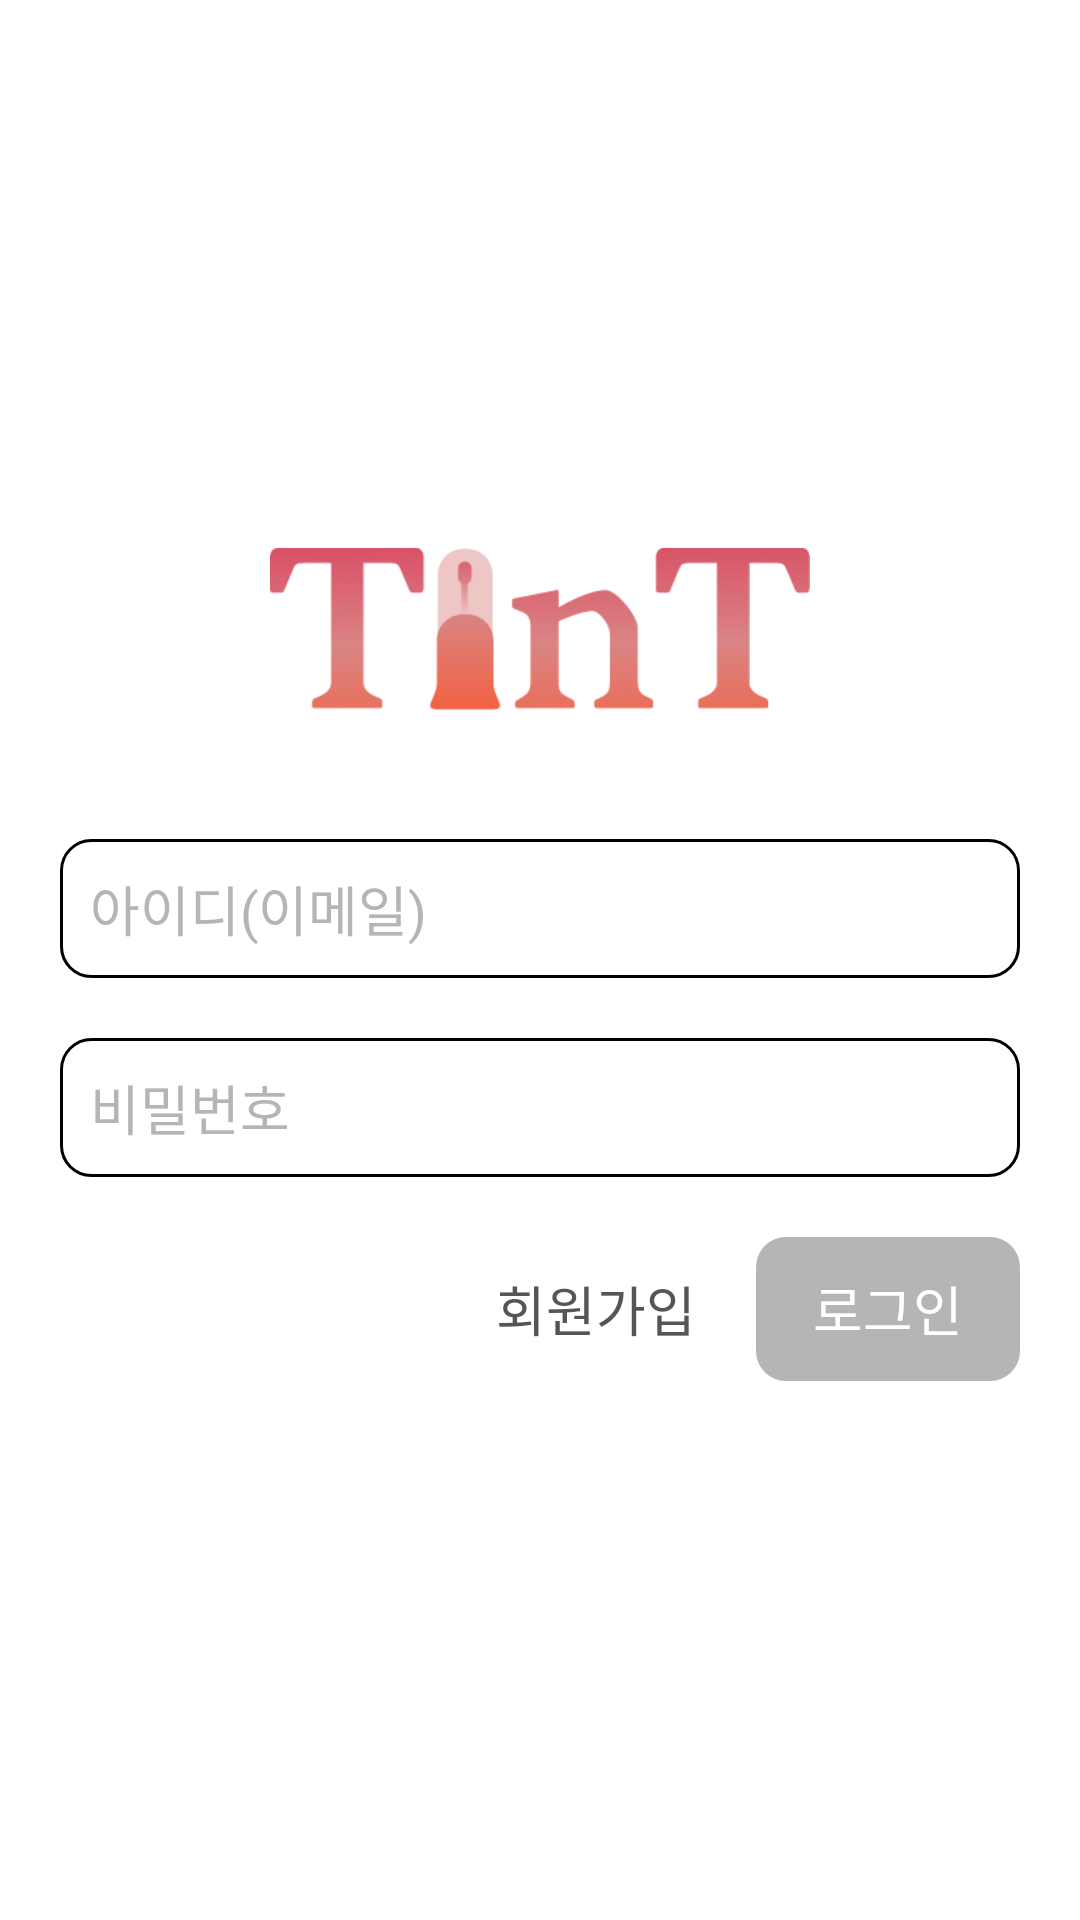

Write the Android layout XML for this screen, with the resource values it uses.
<!-- AndroidManifest.xml: application theme Theme.TinT -->
<!-- res/layout/activity_log_in.xml -->
<?xml version="1.0" encoding="utf-8"?>
<ScrollView
    xmlns:android="http://schemas.android.com/apk/res/android"
    xmlns:app="http://schemas.android.com/apk/res-auto"
    android:layout_width="match_parent"
    android:layout_height="match_parent"
    android:background="@color/backgroundColorPrimary"
    android:fillViewport="true">

    <LinearLayout
        app:layout_constraintTop_toTopOf="parent"
        android:layout_width="match_parent"
        android:layout_height="wrap_content"
        android:gravity="center"
        android:orientation="vertical">

        <ImageView
            android:src="@drawable/logo_large"
            android:layout_width="180dp"
            android:layout_height="60dp"
            android:layout_gravity="center"
            android:layout_marginBottom="40dp"/>

        <EditText
            android:id="@+id/emailTxt"
            android:layout_width="match_parent"
            android:layout_height="wrap_content"
            android:padding="10dp"
            android:layout_marginBottom="20dp"
            android:layout_marginRight="20dp"
            android:layout_marginLeft="20dp"
            android:inputType="textEmailAddress"
            android:textColor="@color/gray_500"
            android:textColorHint="@color/gray_200"
            android:background="@drawable/border_radius_stroke_black"
            android:hint="@string/login_id_hint"/>

        <EditText
            android:id="@+id/passwordTxt"
            android:layout_width="match_parent"
            android:layout_height="wrap_content"
            android:padding="10dp"
            android:layout_marginBottom="20dp"
            android:layout_marginRight="20dp"
            android:layout_marginLeft="20dp"
            android:inputType="textPassword"
            android:textColor="@color/gray_500"
            android:textColorHint="@color/gray_200"
            android:background="@drawable/border_radius_stroke_black"
            android:hint="@string/login_pw_hint"/>

        <androidx.constraintlayout.widget.ConstraintLayout
            android:layout_width="match_parent"
            android:layout_height="wrap_content"
            android:paddingRight="20dp" >

            <Button
                android:id="@+id/sign_up_btn"
                android:layout_width="wrap_content"
                android:layout_height="wrap_content"
                android:layout_marginEnd="8dp"
                android:text="@string/sign_up"
                android:textColor="@color/dark_gray"
                android:textSize="18sp"
                app:iconTint="#FF37FF"
                app:layout_constraintBaseline_toBaselineOf="@+id/sign_in_btn"
                app:layout_constraintEnd_toStartOf="@+id/sign_in_btn"
                style="?android:attr/borderlessButtonStyle" />

            <Button
                android:id="@+id/sign_in_btn"
                android:layout_width="wrap_content"
                android:layout_height="wrap_content"
                android:text="@string/sign_in"
                android:textSize="18sp"
                android:textColor="@color/white"
                android:background="@drawable/button_state_background"
                android:enabled="false"
                app:layout_constraintEnd_toEndOf="parent"
                app:layout_constraintTop_toTopOf="parent"/>

        </androidx.constraintlayout.widget.ConstraintLayout>

    </LinearLayout>


</ScrollView>
<!-- resources referenced by this layout -->
<resources>
  <color name="backgroundColorPrimary">#ffffff</color>
  <color name="dark_gray">#555555</color>
  <color name="gray_200">#B5B5B5</color>
  <color name="gray_500">#474747</color>
  <color name="white">#FFFFFFFF</color>
  <!-- drawable border_radius_stroke_black (drawable) -->
  <?xml version="1.0" encoding="utf-8"?>
  <shape xmlns:android="http://schemas.android.com/apk/res/android"
      android:shape="rectangle">
  
  
      <solid android:color="@color/white" />
      <corners
          android:bottomLeftRadius="10dp"
          android:bottomRightRadius="10dp"
          android:topLeftRadius="10dp"
          android:topRightRadius="10dp" />
      <stroke
          android:width="1dp"
          android:color="@color/black"/>
  </shape>
  <!-- drawable button_state_background (drawable) -->
  <?xml version="1.0" encoding="utf-8"?>
  <selector xmlns:android="http://schemas.android.com/apk/res/android">
      <item
          android:state_enabled="true"
          android:drawable="@drawable/border_radius_full_pink700"/>
      <item
          android:state_enabled="false"
          android:drawable="@drawable/border_radius_full_gray"/>
  </selector>
  <!-- drawable logo_large: png bitmap (drawable-v24, 13411 bytes) -->
  <string name="login_id_hint">아이디(이메일)</string>
  <string name="login_pw_hint">비밀번호</string>
  <string name="sign_in">로그인</string>
  <string name="sign_up">회원가입</string>
  <style name="Theme.TinT" parent="Theme.MaterialComponents.DayNight.DarkActionBar">
          
          <item name="colorPrimary">@color/pink_200</item>
          <item name="colorPrimaryVariant">@color/pink_700</item>
          <item name="colorOnPrimary">@color/white</item>
          
          <item name="colorSecondary">@color/teal_200</item>
          <item name="colorSecondaryVariant">@color/teal_700</item>
          <item name="colorOnSecondary">@color/black</item>
          
          <item name="android:statusBarColor" tools:targetApi="l">?attr/colorPrimaryVariant</item>
  
  
          <item name="searchViewStyle">@drawable/icon_search</item>
  
          
          <item name="windowActionBar">false</item>
          <item name="windowNoTitle">true</item>
  
      </style>
  <color name="black">#FF000000</color>
  <!-- drawable border_radius_full_pink700 (drawable) -->
  <?xml version="1.0" encoding="utf-8"?>
  <shape xmlns:android="http://schemas.android.com/apk/res/android"
      android:shape="rectangle">
  
      <solid android:color="@color/pink_700" />
      <corners
          android:bottomLeftRadius="10dp"
          android:bottomRightRadius="10dp"
          android:topLeftRadius="10dp"
          android:topRightRadius="10dp" />
  
  </shape>
  <!-- drawable border_radius_full_gray (drawable) -->
  <?xml version="1.0" encoding="utf-8"?>
  <shape
      xmlns:android="http://schemas.android.com/apk/res/android"
      android:shape="rectangle">
  
      <corners
          android:radius="10dp"/>
  
      <solid
          android:color="@color/gray_200" />
  </shape>
  <color name="pink_200">#D98484</color>
  <color name="pink_700">#D9435F</color>
  <color name="teal_200">#FF03DAC5</color>
  <color name="teal_700">#FF018786</color>
  <!-- drawable icon_search: png bitmap (drawable-v24, 1765 bytes) -->
</resources>
